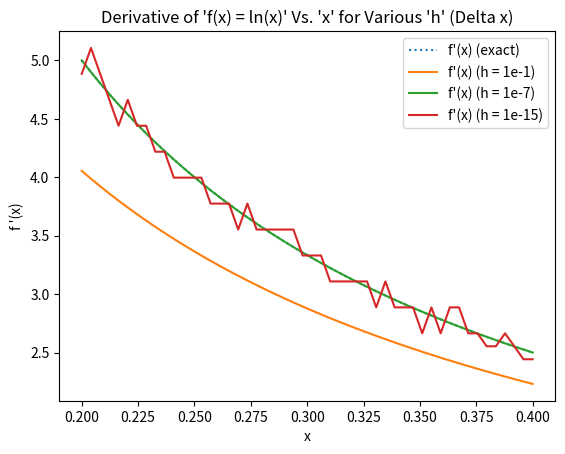

Reproduce this figure in Python.
#!/usr/bin/env python3

import numpy as np
from matplotlib import pyplot as plt


# Closure for numerical differentiation
def numerical_diff(f, h):
    def approx_derivative(x):
        return (f(x + h) - f(x)) / h            # Return f' at x
    return approx_derivative


# Given function
def f(x):
    return np.log(x)


# True f prime of f(x) = ln(x)
def f_prime_true(x):
    return 1 / x


# h values of interest
h1 = 1e-1
h2 = 1e-7
h3 = 1e-15

# f primes (finite difference) for different h values
fd_h1 = numerical_diff(f, h1)
fd_h2 = numerical_diff(f, h2)
fd_h3 = numerical_diff(f, h3)

# TODO: Maybe check Piazza / office hours if graph is ok?
# Arbitrary x values, defined domain: 0.2 <= x <= 0.4
x_values = np.linspace(0.2, 0.4, 50)

# Initialize lists for f prime values
true_prime_vals = []
fd_h1_values = []
fd_h2_values = []
fd_h3_values = []

# Get f prime values using x values
for x in x_values:
    true_prime_vals.append(f_prime_true(x))
    fd_h1_values.append(fd_h1(x))
    fd_h2_values.append(fd_h2(x))
    fd_h3_values.append(fd_h3(x))

# TODO: Titles/labels need work? -- Plot the lines
plt.plot(x_values, true_prime_vals, linestyle=':', label='f\'(x) (exact)')
plt.plot(x_values, fd_h1_values, label='f\'(x) (h = 1e-1)')
plt.plot(x_values, fd_h2_values, linestyle='-', label='f\'(x) (h = 1e-7)')
plt.plot(x_values, fd_h3_values, label='f\'(x) (h = 1e-15)')
plt.title('Derivative of \'f(x) = ln(x)\' Vs. \'x\' for Various \'h\' (Delta x)')
plt.xlabel('x')
plt.ylabel('f \'(x)')
plt.legend()
plt.show()

# [redacted]


# References:
# - https://youtu.be/Qm1TDobNrns
# - https://matplotlib.org/gallery/lines_bars_and_markers/line_styles_reference.html
